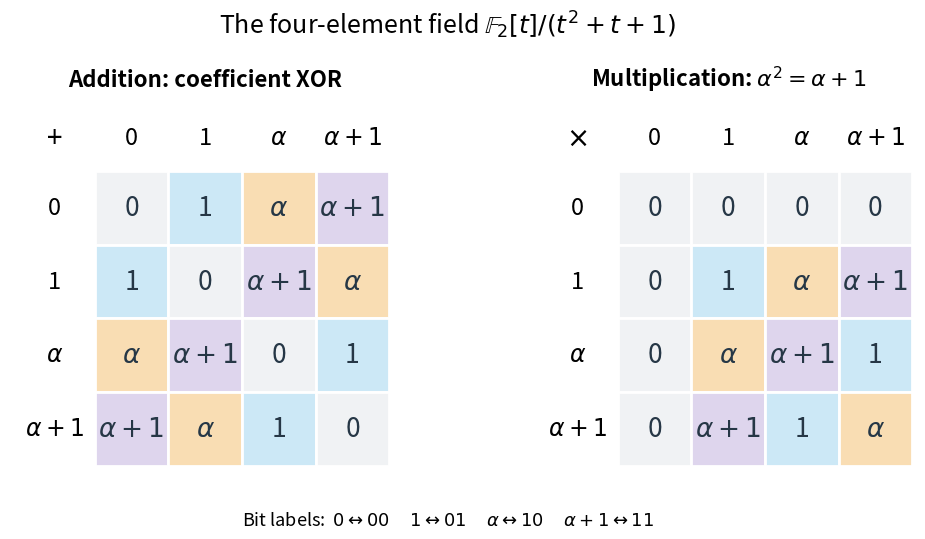

The matplotlib source for this figure: (Note: this script raises an exception after producing the figure.)
"""Compute F4 tables using coefficient bits; write matching PNG to cwd.

Tested with Python 3.14.4 and the repository's matplotlib dependency.
Bit 0 is the constant coefficient; bit 1 is the coefficient of alpha.
"""

from itertools import product
from pathlib import Path

import matplotlib

matplotlib.use("Agg")
import matplotlib.pyplot as plt
from matplotlib.patches import Rectangle


LABELS = ["0", "1", r"$\alpha$", r"$\alpha+1$"]
COLORS = ["#f0f2f4", "#cce8f6", "#f9ddb3", "#ded5ed"]


def multiply(x, y):
    """Reduce the product using alpha**2 = alpha + 1 over F2."""
    a, b = x & 1, (x >> 1) & 1
    c, d = y & 1, (y >> 1) & 1
    constant = (a * c) ^ (b * d)
    alpha = (a * d) ^ (b * c) ^ (b * d)
    return constant | (alpha << 1)


def verify():
    add = [[x ^ y for y in range(4)] for x in range(4)]
    mul = [[multiply(x, y) for y in range(4)] for x in range(4)]
    assert add == [[0, 1, 2, 3], [1, 0, 3, 2],
                   [2, 3, 0, 1], [3, 2, 1, 0]]
    assert mul == [[0, 0, 0, 0], [0, 1, 2, 3],
                   [0, 2, 3, 1], [0, 3, 1, 2]]
    for x in range(4):
        assert x ^ 0 == x and x ^ x == 0
        assert multiply(x, 1) == x and multiply(x, 0) == 0
        assert sorted(add[x]) == list(range(4))
        if x:
            assert sorted(mul[x]) == list(range(4))
            assert sum(multiply(x, y) == 1 for y in range(1, 4)) == 1
    for x, y in product(range(4), repeat=2):
        assert multiply(x, y) == multiply(y, x)
    for x, y, z in product(range(4), repeat=3):
        assert multiply(multiply(x, y), z) == multiply(x, multiply(y, z))
        assert multiply(x, y ^ z) == multiply(x, y) ^ multiply(x, z)
    assert [multiply(x, x) for x in range(4)] == [0, 1, 3, 2]
    assert multiply(2, multiply(2, 2)) == 1
    assert [((x * x) ^ x ^ 1) for x in range(2)] == [1, 1]
    print("F4 addition, labels 0, 1, alpha, alpha+1:", add)
    print("F4 multiplication:", mul)
    print("Checked all 64 associativity and distributivity triples; inverses [1, 3, 2].")
    return add, mul


def draw_table(ax, values, symbol, title):
    ax.set_xlim(-1.15, 4.05)
    ax.set_ylim(-0.15, 5.5)
    ax.set_aspect("equal")
    ax.axis("off")
    ax.text(1.5, 5.15, title, ha="center", fontsize=16, weight="bold")
    ax.text(-0.55, 4.45, symbol, ha="center", va="center", fontsize=20)
    for index, label in enumerate(LABELS):
        ax.text(index + 0.5, 4.45, label, ha="center", va="center", fontsize=17)
        ax.text(-0.55, 3.5 - index, label, ha="center", va="center", fontsize=17)
    for row, col in product(range(4), repeat=2):
        value = values[row][col]
        ax.add_patch(Rectangle((col, 3 - row), 1, 1,
                               facecolor=COLORS[value], edgecolor="white", lw=2))
        ax.text(col + 0.5, 3.5 - row, LABELS[value],
                ha="center", va="center", fontsize=19, color="#263746")


def main():
    add, mul = verify()
    fig, axes = plt.subplots(1, 2, figsize=(10.2, 5.7), dpi=120, facecolor="white")
    draw_table(axes[0], add, "+", "Addition: coefficient XOR")
    draw_table(axes[1], mul, r"$\times$", r"Multiplication: $\alpha^2=\alpha+1$")
    fig.suptitle(r"The four-element field $\mathbb{F}_2[t]/(t^2+t+1)$",
                 fontsize=18, y=0.96)
    fig.text(0.5, 0.055,
             r"Bit labels:  $0\leftrightarrow00$     $1\leftrightarrow01$     "
             r"$\alpha\leftrightarrow10$     $\alpha+1\leftrightarrow11$",
             ha="center", fontsize=13)
    fig.subplots_adjust(left=0.045, right=0.985, top=0.87, bottom=0.14, wspace=0.2)
    fig.savefig(Path.cwd() / Path(__file__).with_suffix(".png").name,
                facecolor="white", transparent=False)
    plt.close(fig)


if __name__ == "__main__":
    main()
